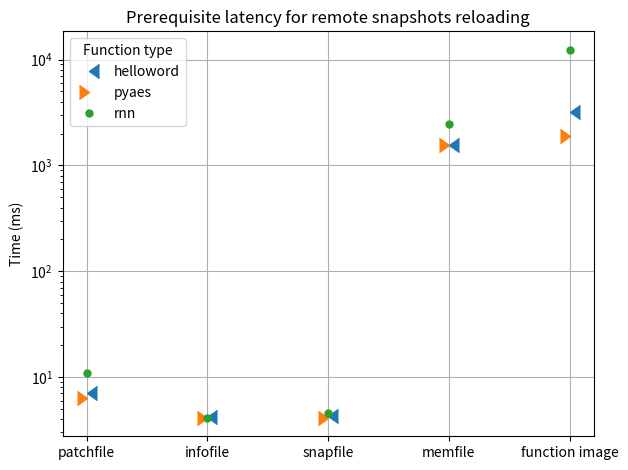

The matplotlib source for this figure:
# create stacked bar plots to compare 3 functions using matplotlib

import matplotlib.pyplot as plt
import matplotlib
import numpy as np

hello = {
    'patchfile': 7.132226,
    'infofile': 4.241824,
    'snapfile': 4.252449,
    'memfile': 1552.02131,
    'function image': 3198.15,
}
pyaes = {
    'patchfile': 6.306645,
    'infofile': 4.135086,
    'snapfile': 4.120307,
    'memfile': 1562.246895,
    'function image': 1906.31,
}
rnn = {
    'patchfile': 10.846324,
    'infofile': 4.119246,
    'snapfile': 4.585438,
    'memfile': 2456.778129,
    'function image': 12392.18,
}

symbols = [4, 5, '.', '1', '2', '3', '+', '_', 'x', 'o', 's', 'd', 'v', '*', '<', '>', 'p', 'h', 'H', 'D', '8']
subplots = {
    'helloword': (symbols[0], hello),
    'pyaes': (symbols[1], pyaes),
    'rnn': (symbols[2], rnn),
}

# create plot
fig, ax = plt.subplots()
index = np.arange(3)
bar_width = 0.35
opacity = 1

x = ['patchfile', 'infofile', 'snapfile', 'memfile', 'function image']
# create graph plot in logarithmic scale base 16

plt.xlabel('')
plt.ylabel('Time (ms)')
plt.title('Prerequisite latency for remote snapshots reloading')
plt.xticks(range(len(x)), x)
plt.yscale('log', base=10)

ax.yaxis.grid(True)
ax.xaxis.grid(True)

for name, (symbol, sub) in subplots.items():
    y = [sub['patchfile'], sub['infofile'], sub['snapfile'], sub['memfile'], sub['function image']]
    #plot using points, not lines
    plt.plot(y, marker=symbol, markersize=10, linestyle="None", label=name)
    # plt.plot(y, label=name)

# create legend
plt.legend(title='Function type')

plt.tight_layout()
# plt.show()

# save plot
fig.savefig('graph2.png', transparent=False)